Run: headless pygame with SDL's dummy video driver; simulated clock (each Clock.tick advances the game by its frame time, no real sleeping); random seed 0; keys injected as events and as key.get_pressed() state; no mouse input.
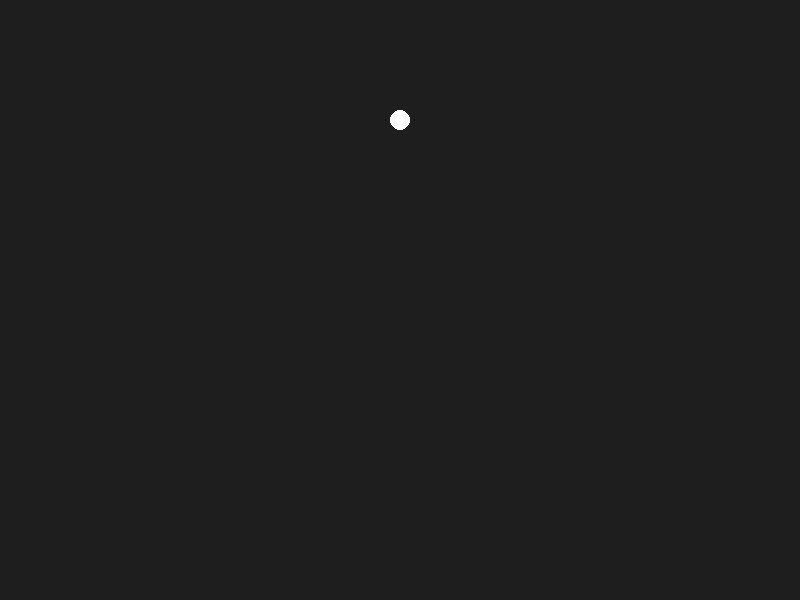
Frame 1 of 4 · flips 1–60 · no input
Frame 2 of 4 · flips 61–180 · tapped SPACE, RETURN · held RIGHT (→), D · screen unchanged from frame 1, image omitted
Frame 3 of 4 · flips 181–300 · held DOWN (↓), S · screen unchanged from frame 2, image omitted
Frame 4 of 4 · flips 301–420 · held LEFT (←), A, UP (↑), W · screen unchanged from frame 3, image omitted

The pygame program that drew these frames:

import pygame
import sys

WIDTH = 800
HEIGHT = 600
FPS = 60

BG_COLOR = (30,30,30)

pygame.init()

screen = pygame.display.set_mode((WIDTH, HEIGHT))
pygame.display.set_caption("newtons cradle")

clock = pygame.time.Clock()

class pendulum:
    def __init__(self, x, y, screen, radius = 20, length = 150, mass = 10, pivotRadius = 10, ropeWidth = 10):
        self.x = x
        self.y = y
        self.screen = screen
        
        self.pivotRadius = pivotRadius
        self.ropeWidth = ropeWidth
        self.radius = radius
        self.length = length
        self.mass = mass
        
        self.angle = 0
        self.angularMomentum = 0
    
    def render(self):
        pygame.draw.circle(self.screen, (255,255,255), (self.x, self.y), self.pivotRadius)

testPendulum = pendulum(WIDTH/2, HEIGHT * 0.2, screen)

running = True
while running:
    clock.tick(FPS)

    for event in pygame.event.get():
        if event.type == pygame.QUIT:
            running = False
      
    screen.fill(BG_COLOR)
    
    testPendulum.render()
    
    pygame.display.flip()

pygame.quit()
sys.exit()
